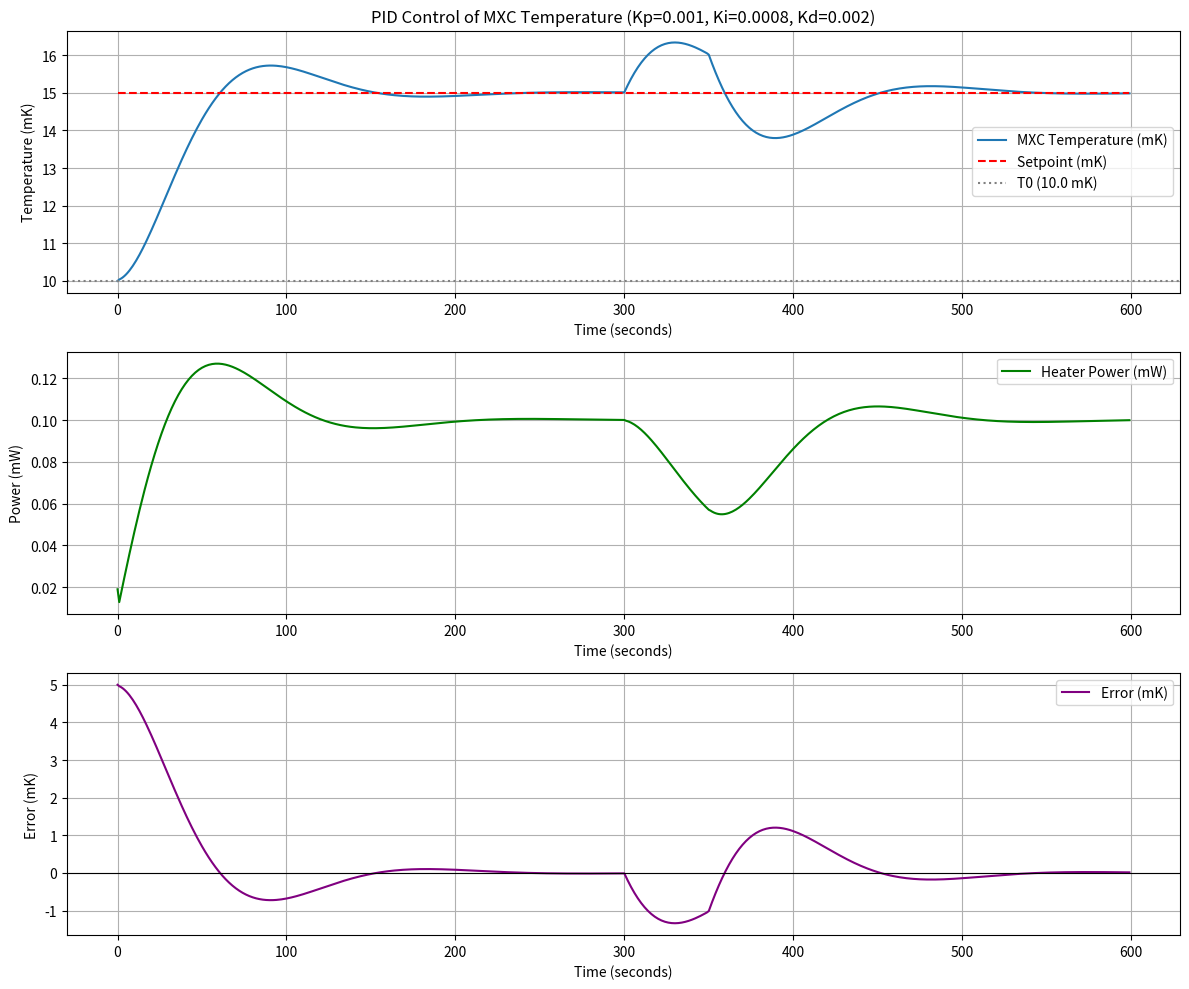

The script that saved this image:
import numpy as np
from scipy.integrate import solve_ivp
import matplotlib.pyplot as plt

# --- Model Parameters
C_mxc = 0.5      # Thermal capacitance of MXC stage (J/K)
T0_mxc = 0.010   # Sink temperature / Base temperature MXC would cool to (K)
R_eff_mxc = 50.0 # Effective thermal resistance (K/W)

# --- PID Controller Parameters ---
Kp = 0.001   # Keep this from the last run
Ki = 0.0008  # Add a small Integral gain
Kd = 0.002
# --- Simulation & Control Settings ---
T_setpoint = 0.015  # Desired MXC temperature (15 mK)
T_initial_mxc = 0.010 # Assume MXC starts at the sink temperature (K)

dt = 1.0      # Time step for PID controller and simulation (seconds)
sim_time = 600 # Total simulation time (seconds)

# --- Disturbance Load 
def disturbance_load(t):
    if t > 300 and t < 350: # Introduce a disturbance
        return 0.00005 # 50 uW disturbance
    return 0.0

# --- Define the Differential Equation for the Thermal Model ---
# dT/dt = (P_heater + P_disturbance(t) - (T - T0_mxc)/R_eff_mxc) / C_mxc
# Note: P_heater is now an argument, not a function of time directly in the model
def mxc_thermal_model_for_pid(t, T, C, T0, R_eff, P_h_current, P_d_func):
    P_d = P_d_func(t) # Disturbance can still be a function of time
    dTdt = (P_h_current + P_d - (T - T0) / R_eff) / C
    return dTdt

# --- PID Controller State Variables ---
integral_error = 0.0
previous_error = 0.0

# --- Data Logging ---
time_points = np.arange(0, sim_time, dt)
temperature_history = []
heater_power_history = []
error_history = []
setpoint_history = []

# --- Initial Temperature ---
current_T_mxc = T_initial_mxc

# --- Simulation Loop ---
print("Starting closed-loop PID simulation...")
for t_current in time_points:
    # Log current state
    temperature_history.append(current_T_mxc)
    setpoint_history.append(T_setpoint)

    # Calculate error
    error = T_setpoint - current_T_mxc
    error_history.append(error)

    # Proportional term
    P_term = Kp * error

    # Integral term
    integral_error += error * dt
    I_term = Ki * integral_error
    # Anti-windup (optional but good practice for Ki > 0)
    # For example, clamp integral term if heater power maxes out
    # (We'll add heater limits later if needed)

    # Derivative term
    derivative_error = (error - previous_error) / dt
    D_term = Kd * derivative_error
    previous_error = error

    # PID controller output (heater power)
    P_heater_current = P_term + I_term + D_term

    # Apply limits to heater power (e.g., cannot be negative, has a max)
    P_heater_current = max(0, P_heater_current) # No negative heating
    P_heater_max = 0.001 # e.g., 1 mW max heater power
    P_heater_current = min(P_heater_current, P_heater_max)
    
    heater_power_history.append(P_heater_current)

    # Simulate one time step for the MXC stage
    # We need to pass the current P_heater, not a function
    sol_step = solve_ivp(
        mxc_thermal_model_for_pid,
        [0, dt], # Simulate for one dt
        [current_T_mxc],
        t_eval=[dt], # Evaluate only at the end of the step
        args=(C_mxc, T0_mxc, R_eff_mxc, P_heater_current, lambda t_inner: disturbance_load(t_current + t_inner)) # Pass current time for disturbance
    )
    current_T_mxc = sol_step.y[0, -1]

# Convert lists to numpy arrays for plotting
temperature_history = np.array(temperature_history)
heater_power_history = np.array(heater_power_history)
error_history = np.array(error_history)
setpoint_history = np.array(setpoint_history)

# --- Plot the Results ---
plt.figure(figsize=(12, 10))

# Plot Temperature and Setpoint
plt.subplot(3, 1, 1)
plt.plot(time_points, temperature_history * 1000, label="MXC Temperature (mK)")
plt.plot(time_points, setpoint_history * 1000, label="Setpoint (mK)", color='r', linestyle='--')
plt.axhline(T0_mxc * 1000, color='gray', linestyle=':', label=f"T0 ({T0_mxc*1000:.1f} mK)")
plt.xlabel("Time (seconds)")
plt.ylabel("Temperature (mK)")
plt.title(f"PID Control of MXC Temperature (Kp={Kp}, Ki={Ki}, Kd={Kd})")
plt.legend()
plt.grid(True)

# Plot Heater Power
plt.subplot(3, 1, 2)
plt.plot(time_points, heater_power_history * 1000, label="Heater Power (mW)", color='green')
plt.xlabel("Time (seconds)")
plt.ylabel("Power (mW)")
plt.legend()
plt.grid(True)

# Plot Error
plt.subplot(3, 1, 3)
plt.plot(time_points, error_history * 1000, label="Error (mK)", color='purple')
plt.axhline(0, color='black', linestyle='-', linewidth=0.8)
plt.xlabel("Time (seconds)")
plt.ylabel("Error (mK)")
plt.legend()
plt.grid(True)

plt.tight_layout()
plt.show()

print(f"Setpoint: {T_setpoint*1000:.2f} mK")
print(f"Final temperature: {temperature_history[-1]*1000:.2f} mK")
print(f"Final error: {error_history[-1]*1000:.3f} mK")
